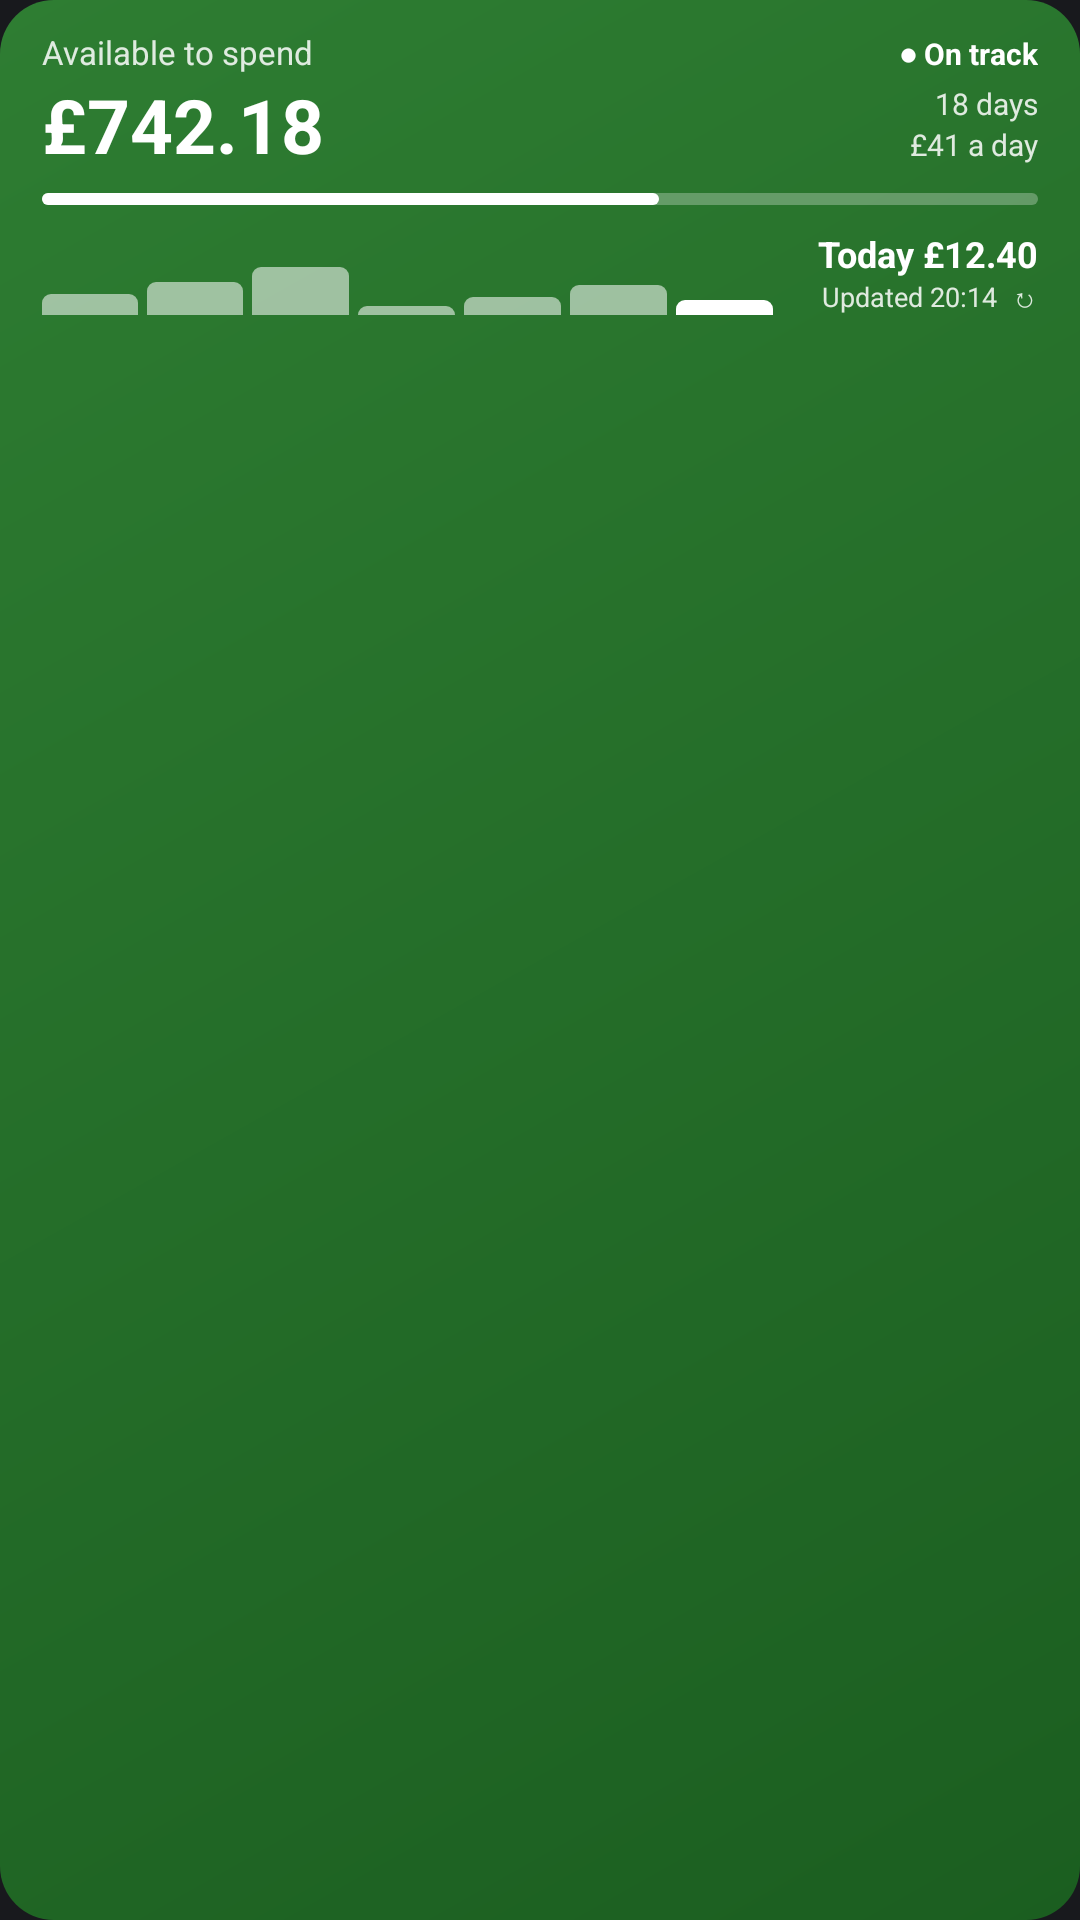

Android layout source for this screen:
<!-- AndroidManifest.xml: application theme Theme.SpenDroid -->
<!-- res/layout/widget_preview_balance.xml -->
<?xml version="1.0" encoding="utf-8"?>
<LinearLayout xmlns:android="http://schemas.android.com/apk/res/android"
    android:layout_width="match_parent"
    android:layout_height="match_parent"
    android:background="@drawable/preview_bg_green"
    android:orientation="vertical"
    android:paddingStart="14dp"
    android:paddingTop="10dp"
    android:paddingEnd="14dp"
    android:paddingBottom="10dp">

    <LinearLayout
        android:layout_width="match_parent"
        android:layout_height="wrap_content"
        android:orientation="horizontal">
        <TextView
            android:layout_width="0dp"
            android:layout_height="wrap_content"
            android:layout_weight="1"
            android:text="Available to spend"
            android:textColor="#D9FFFFFF"
            android:textSize="11sp" />
        <TextView
            android:layout_width="wrap_content"
            android:layout_height="wrap_content"
            android:text="● On track"
            android:textColor="#FFFFFFFF"
            android:textSize="10sp"
            android:textStyle="bold" />
    </LinearLayout>

    <LinearLayout
        android:layout_width="match_parent"
        android:layout_height="wrap_content"
        android:gravity="center_vertical"
        android:orientation="horizontal">
        <TextView
            android:layout_width="0dp"
            android:layout_height="wrap_content"
            android:layout_weight="1"
            android:text="£742.18"
            android:textColor="#FFFFFFFF"
            android:textSize="25sp"
            android:textStyle="bold" />
        <LinearLayout
            android:layout_width="wrap_content"
            android:layout_height="wrap_content"
            android:gravity="end"
            android:orientation="vertical">
            <TextView
                android:layout_width="wrap_content"
                android:layout_height="wrap_content"
                android:text="18 days"
                android:textColor="#D9FFFFFF"
                android:textSize="10sp" />
            <TextView
                android:layout_width="wrap_content"
                android:layout_height="wrap_content"
                android:text="£41 a day"
                android:textColor="#D9FFFFFF"
                android:textSize="10sp" />
        </LinearLayout>
    </LinearLayout>

    <LinearLayout
        android:layout_width="match_parent"
        android:layout_height="4dp"
        android:layout_marginTop="6dp"
        android:background="@drawable/preview_track"
        android:orientation="horizontal">
        <ImageView
            android:layout_width="0dp"
            android:layout_height="match_parent"
            android:layout_weight="62"
            android:importantForAccessibility="no"
            android:scaleType="fitXY"
            android:src="@drawable/preview_fill" />
        <ImageView
            android:layout_width="0dp"
            android:layout_height="match_parent"
            android:layout_weight="38"
            android:importantForAccessibility="no" />
    </LinearLayout>

    <LinearLayout
        android:layout_width="match_parent"
        android:layout_height="wrap_content"
        android:layout_marginTop="8dp"
        android:gravity="bottom"
        android:orientation="horizontal">
        <LinearLayout
            android:layout_width="0dp"
            android:layout_height="17dp"
            android:layout_weight="1"
            android:gravity="bottom"
            android:orientation="horizontal">
            <ImageView
                android:layout_width="0dp"
                android:layout_height="7dp"
                android:layout_weight="1"
                android:layout_marginEnd="3dp"
                android:importantForAccessibility="no"
                android:src="@drawable/preview_bar"
                android:scaleType="fitXY" />
            <ImageView
                android:layout_width="0dp"
                android:layout_height="11dp"
                android:layout_weight="1"
                android:layout_marginEnd="3dp"
                android:importantForAccessibility="no"
                android:src="@drawable/preview_bar"
                android:scaleType="fitXY" />
            <ImageView
                android:layout_width="0dp"
                android:layout_height="16dp"
                android:layout_weight="1"
                android:layout_marginEnd="3dp"
                android:importantForAccessibility="no"
                android:src="@drawable/preview_bar"
                android:scaleType="fitXY" />
            <ImageView
                android:layout_width="0dp"
                android:layout_height="3dp"
                android:layout_weight="1"
                android:layout_marginEnd="3dp"
                android:importantForAccessibility="no"
                android:src="@drawable/preview_bar"
                android:scaleType="fitXY" />
            <ImageView
                android:layout_width="0dp"
                android:layout_height="6dp"
                android:layout_weight="1"
                android:layout_marginEnd="3dp"
                android:importantForAccessibility="no"
                android:src="@drawable/preview_bar"
                android:scaleType="fitXY" />
            <ImageView
                android:layout_width="0dp"
                android:layout_height="10dp"
                android:layout_weight="1"
                android:layout_marginEnd="3dp"
                android:importantForAccessibility="no"
                android:src="@drawable/preview_bar"
                android:scaleType="fitXY" />
            <ImageView
                android:layout_width="0dp"
                android:layout_height="5dp"
                android:layout_weight="1"
                android:layout_marginEnd="3dp"
                android:importantForAccessibility="no"
                android:src="@drawable/preview_bar_today"
                android:scaleType="fitXY" />
        </LinearLayout>
        <LinearLayout
            android:layout_width="wrap_content"
            android:layout_height="wrap_content"
            android:layout_marginStart="12dp"
            android:gravity="end"
            android:orientation="vertical">
            <TextView
                android:layout_width="wrap_content"
                android:layout_height="wrap_content"
                android:text="Today £12.40"
                android:textColor="#FFFFFFFF"
                android:textSize="12sp"
                android:textStyle="bold" />
            <TextView
                android:layout_width="wrap_content"
                android:layout_height="wrap_content"
                android:text="Updated 20:14  ↻"
                android:textColor="#D9FFFFFF"
                android:textSize="9sp" />
        </LinearLayout>
    </LinearLayout>
</LinearLayout>
<!-- resources referenced by this layout -->
<resources>
  <!-- drawable preview_bar (drawable) -->
  <?xml version="1.0" encoding="utf-8"?>
  <shape xmlns:android="http://schemas.android.com/apk/res/android" android:shape="rectangle">
      <solid android:color="#8CFFFFFF" />
      <corners android:topLeftRadius="3dp" android:topRightRadius="3dp" />
  </shape>
  <!-- drawable preview_bar_today (drawable) -->
  <?xml version="1.0" encoding="utf-8"?>
  <shape xmlns:android="http://schemas.android.com/apk/res/android" android:shape="rectangle">
      <solid android:color="#FFFFFFFF" />
      <corners android:topLeftRadius="3dp" android:topRightRadius="3dp" />
  </shape>
  <!-- drawable preview_bg_green (drawable) -->
  <?xml version="1.0" encoding="utf-8"?>
  <shape xmlns:android="http://schemas.android.com/apk/res/android" android:shape="rectangle">
      <gradient android:angle="315" android:startColor="#FF2E7D32" android:endColor="#FF1B5E20" />
      <corners android:radius="18dp" />
  </shape>
  <!-- drawable preview_fill (drawable) -->
  <?xml version="1.0" encoding="utf-8"?>
  <shape xmlns:android="http://schemas.android.com/apk/res/android" android:shape="rectangle">
      <solid android:color="#FFFFFFFF" />
      <corners android:radius="2dp" />
  </shape>
  <!-- drawable preview_track (drawable) -->
  <?xml version="1.0" encoding="utf-8"?>
  <shape xmlns:android="http://schemas.android.com/apk/res/android" android:shape="rectangle">
      <solid android:color="#47FFFFFF" />
      <corners android:radius="2dp" />
  </shape>
  <style name="Theme.SpenDroid" parent="android:Theme.Material.NoActionBar">
          <item name="android:windowBackground">#FF18191D</item>
      </style>
</resources>
